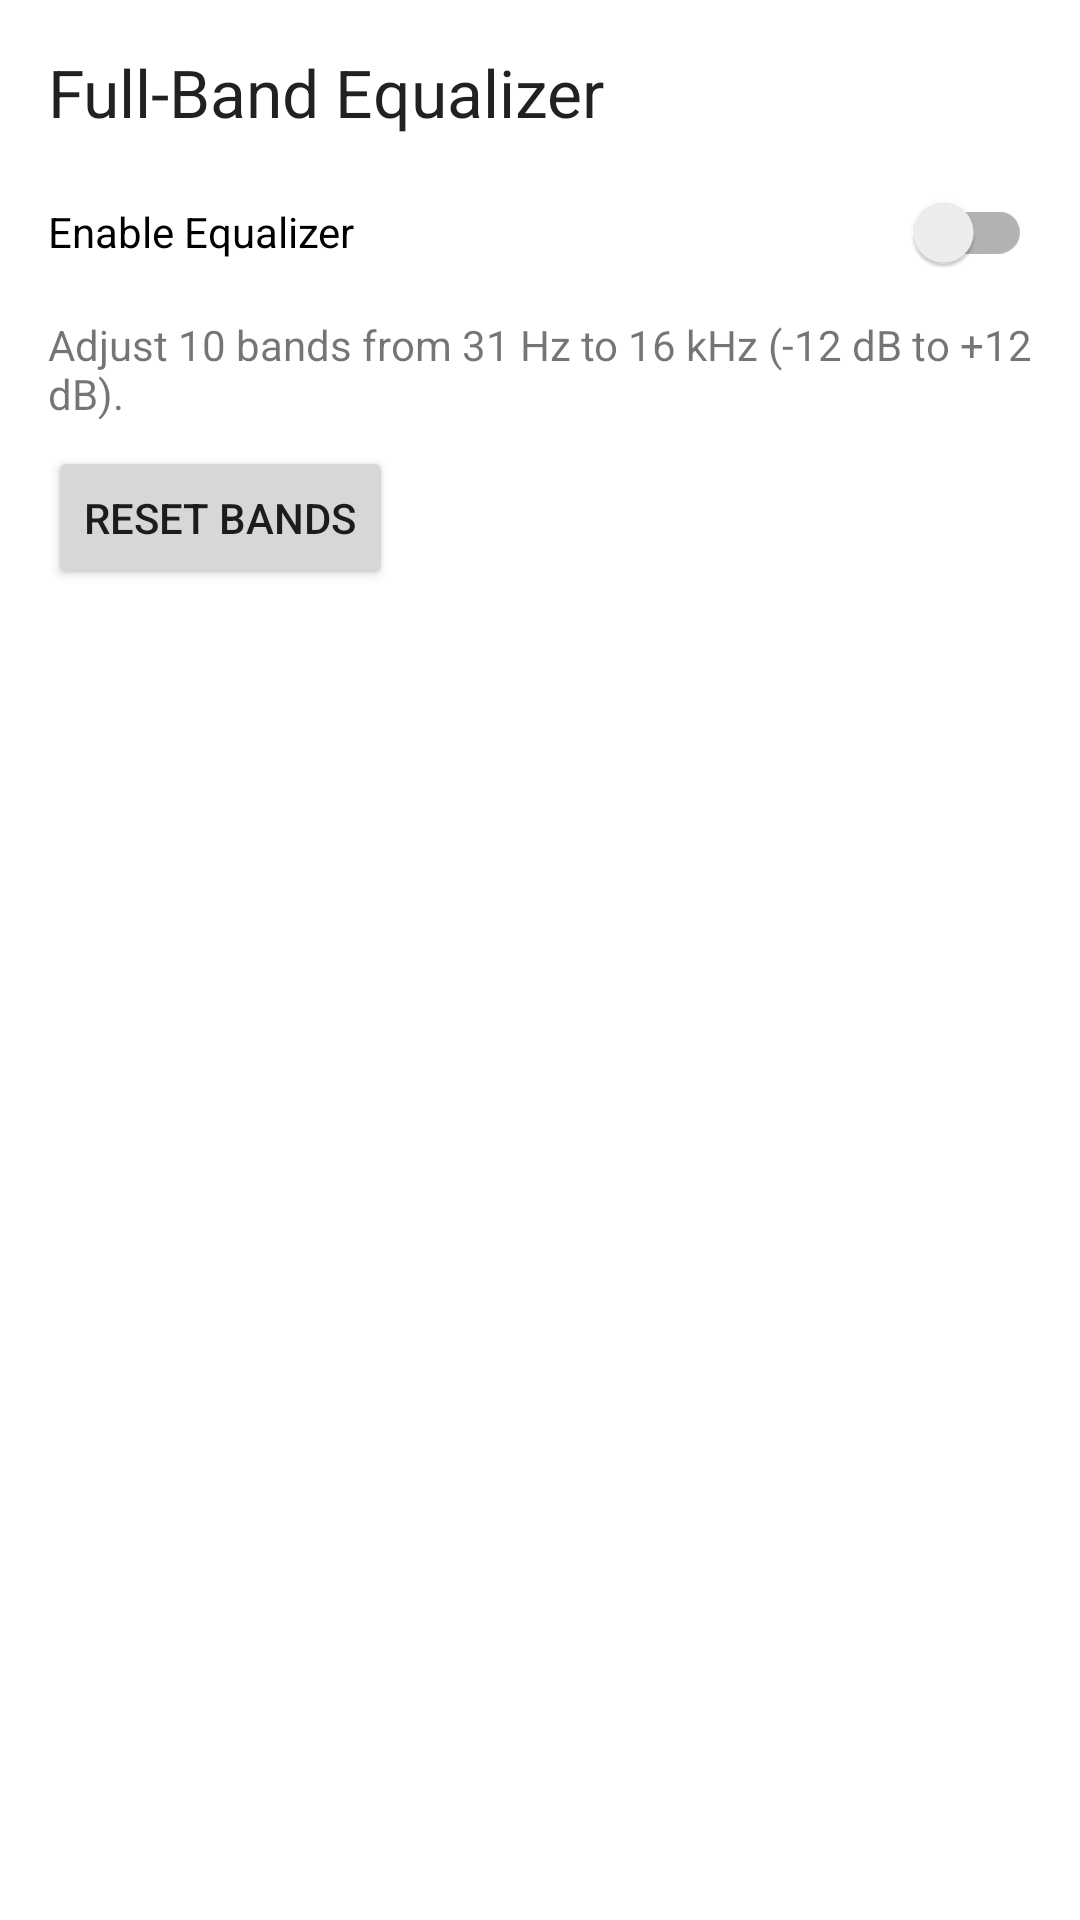

This screen was rendered from an Android layout file. Write that file and the resources it references.
<!-- AndroidManifest.xml: application theme Theme.AudioClarity -->
<!-- res/layout/activity_equalizer.xml -->
<?xml version="1.0" encoding="utf-8"?>
<LinearLayout xmlns:android="http://schemas.android.com/apk/res/android"
    xmlns:tools="http://schemas.android.com/tools"
    android:layout_width="match_parent"
    android:layout_height="match_parent"
    android:orientation="vertical"
    android:padding="16dp"
    tools:context=".EqualizerActivity">

    <TextView
        android:id="@+id/tvEqTitle"
        android:layout_width="match_parent"
        android:layout_height="wrap_content"
        android:text="@string/equalizer_title"
        android:textAppearance="@style/TextAppearance.AppCompat.Large" />

    <androidx.appcompat.widget.SwitchCompat
        android:id="@+id/switchEnableEq"
        android:layout_width="match_parent"
        android:layout_height="wrap_content"
        android:layout_marginTop="8dp"
        android:text="@string/equalizer_enable" />

    <TextView
        android:id="@+id/tvEqDescription"
        android:layout_width="match_parent"
        android:layout_height="wrap_content"
        android:layout_marginTop="4dp"
        android:text="@string/equalizer_description"
        android:textAppearance="@style/TextAppearance.AppCompat.Small" />

    <Button
        android:id="@+id/btnResetEq"
        android:layout_width="wrap_content"
        android:layout_height="wrap_content"
        android:layout_marginTop="8dp"
        android:text="@string/equalizer_reset" />

    <ScrollView
        android:layout_width="match_parent"
        android:layout_height="0dp"
        android:layout_marginTop="8dp"
        android:layout_weight="1">

        <LinearLayout
            android:id="@+id/eqBandsContainer"
            android:layout_width="match_parent"
            android:layout_height="wrap_content"
            android:orientation="vertical" />
    </ScrollView>

</LinearLayout>
<!-- resources referenced by this layout -->
<resources>
  <string name="equalizer_description">Adjust 10 bands from 31 Hz to 16 kHz (-12 dB to +12 dB).</string>
  <string name="equalizer_enable">Enable Equalizer</string>
  <string name="equalizer_reset">Reset Bands</string>
  <string name="equalizer_title">Full-Band Equalizer</string>
  <style name="Theme.AudioClarity" parent="Theme.MaterialComponents.DayNight.DarkActionBar">
          
          <item name="colorPrimary">@color/purple_500</item>
          <item name="colorPrimaryVariant">@color/purple_700</item>
          <item name="colorOnPrimary">@color/white</item>
          
          <item name="colorSecondary">@color/teal_200</item>
          <item name="colorSecondaryVariant">@color/teal_700</item>
          <item name="colorOnSecondary">@color/black</item>
          
          <item name="android:statusBarColor">?attr/colorPrimaryVariant</item>
          
      </style>
  <!-- not gathered from this repository: default colours our renderer supplied (Android Studio template values) -->
  <color name="purple_500">#FF6200EE</color>
  <color name="purple_700">#FF3700B3</color>
  <color name="teal_200">#FF03DAC5</color>
  <color name="teal_700">#FF018786</color>
  <color name="black">#FF000000</color>
  <color name="white">#FFFFFFFF</color>
</resources>
